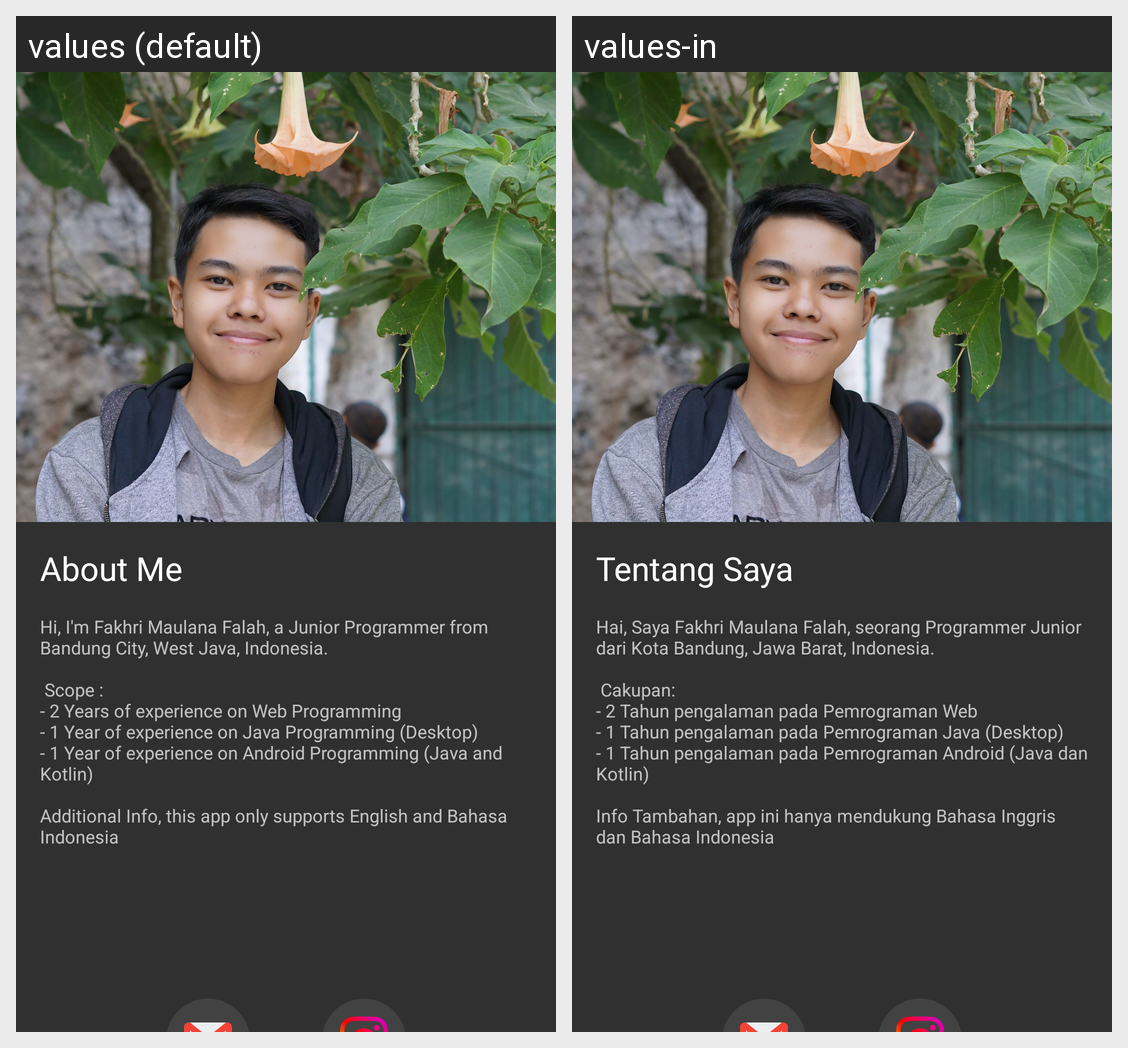

The Android screen above is rendered under two locales of the same app. Produce the string resources it draws, with the default and per-locale values.
Android screen res/layout/fragment_about.xml rendered under 2 locales, left to right: values (default), values-in. Device: Nexus 5 (rendered at 1080×1920; each locale shown at half size, 540×960, under a caption strip naming it); theme Theme.AppCompat.NoActionBar.
Strings drawn on this screen, with the default value and each locale's value (text and hints the layout hard-codes, and strings that could not be matched under every locale, appear in the picture but are not listed):

about_me
  values: About Me
  values-in: Tentang Saya

about
  values: Hi, I'm Fakhri Maulana Falah, a Junior Programmer from Bandung City, West Java, Indonesia.
      
       Scope : 
      - 2 Years of experience on Web Programming 
      - 1 Year of experience on Java Programming (Desktop) 
      - 1 Year of experience on Android Programming (Java and Kotlin)
      
      Additional Info, this app only supports English and Bahasa Indonesia
  values-in: Hai, Saya Fakhri Maulana Falah, seorang Programmer Junior dari Kota Bandung, Jawa Barat, Indonesia. 
      
       Cakupan:
      - 2 Tahun pengalaman pada Pemrograman Web
      - 1 Tahun pengalaman pada Pemrograman Java (Desktop)
      - 1 Tahun pengalaman pada Pemrograman Android (Java dan Kotlin)
      
      Info Tambahan, app ini hanya mendukung Bahasa Inggris dan Bahasa Indonesia
